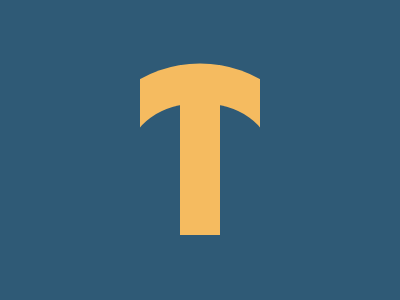

Recreate this image using only HTML and CSS.

<!DOCTYPE html>
<html lang="en">
<head>
  <meta charset="UTF-8">
  <meta name="viewport" content="width=device-width, initial-scale=1.0">
  <title>Shapes Design</title>
  <style>
    body {
      background: #2F5A76;
      margin: 0;
    }
    .abs {
      position: absolute;
      transform: translate(-50%, -50%);
      background: #F5BB60;
    }
    .shape1 {
      top: 52%;
      left: 50%;
      width: 215px;
      height: 185px;
      border-radius: 50%;
    }
    .shape2 {
      top: 51%;
      left: 50%;
      width: 140px;
      height: 100px;
      background: #2F5A76;
      border-radius: 50%;
    }
    .shape3 {
      position: absolute;
      top: 0;
      bottom: 0;
      left: 0;
      width: 140px;
      height: 100%;
      background: #2F5A76;
    }
    .shape4 {
      position: absolute;
      top: 0;
      bottom: 0;
      right: 0;
      width: 140px;
      height: 100%;
      background: #2F5A76;
    }
    .shape5 {
      position: absolute;
      left: 0;
      bottom: 0;
      right: 0;
      width: 100%;
      height: 130px;
      background: #2F5A76;
    }
    .shape6 {
      top: 50%;
      left: 50%;
      width: 40px;
      height: 170px;
    }
  </style>
</head>
<body>
  <div class="shape1 abs"></div>
  <div class="shape2 abs"></div>
  <div class="shape3"></div>
  <div class="shape4"></div>
  <div class="shape5"></div>
  <div class="shape6 abs"></div>
</body>
</html>